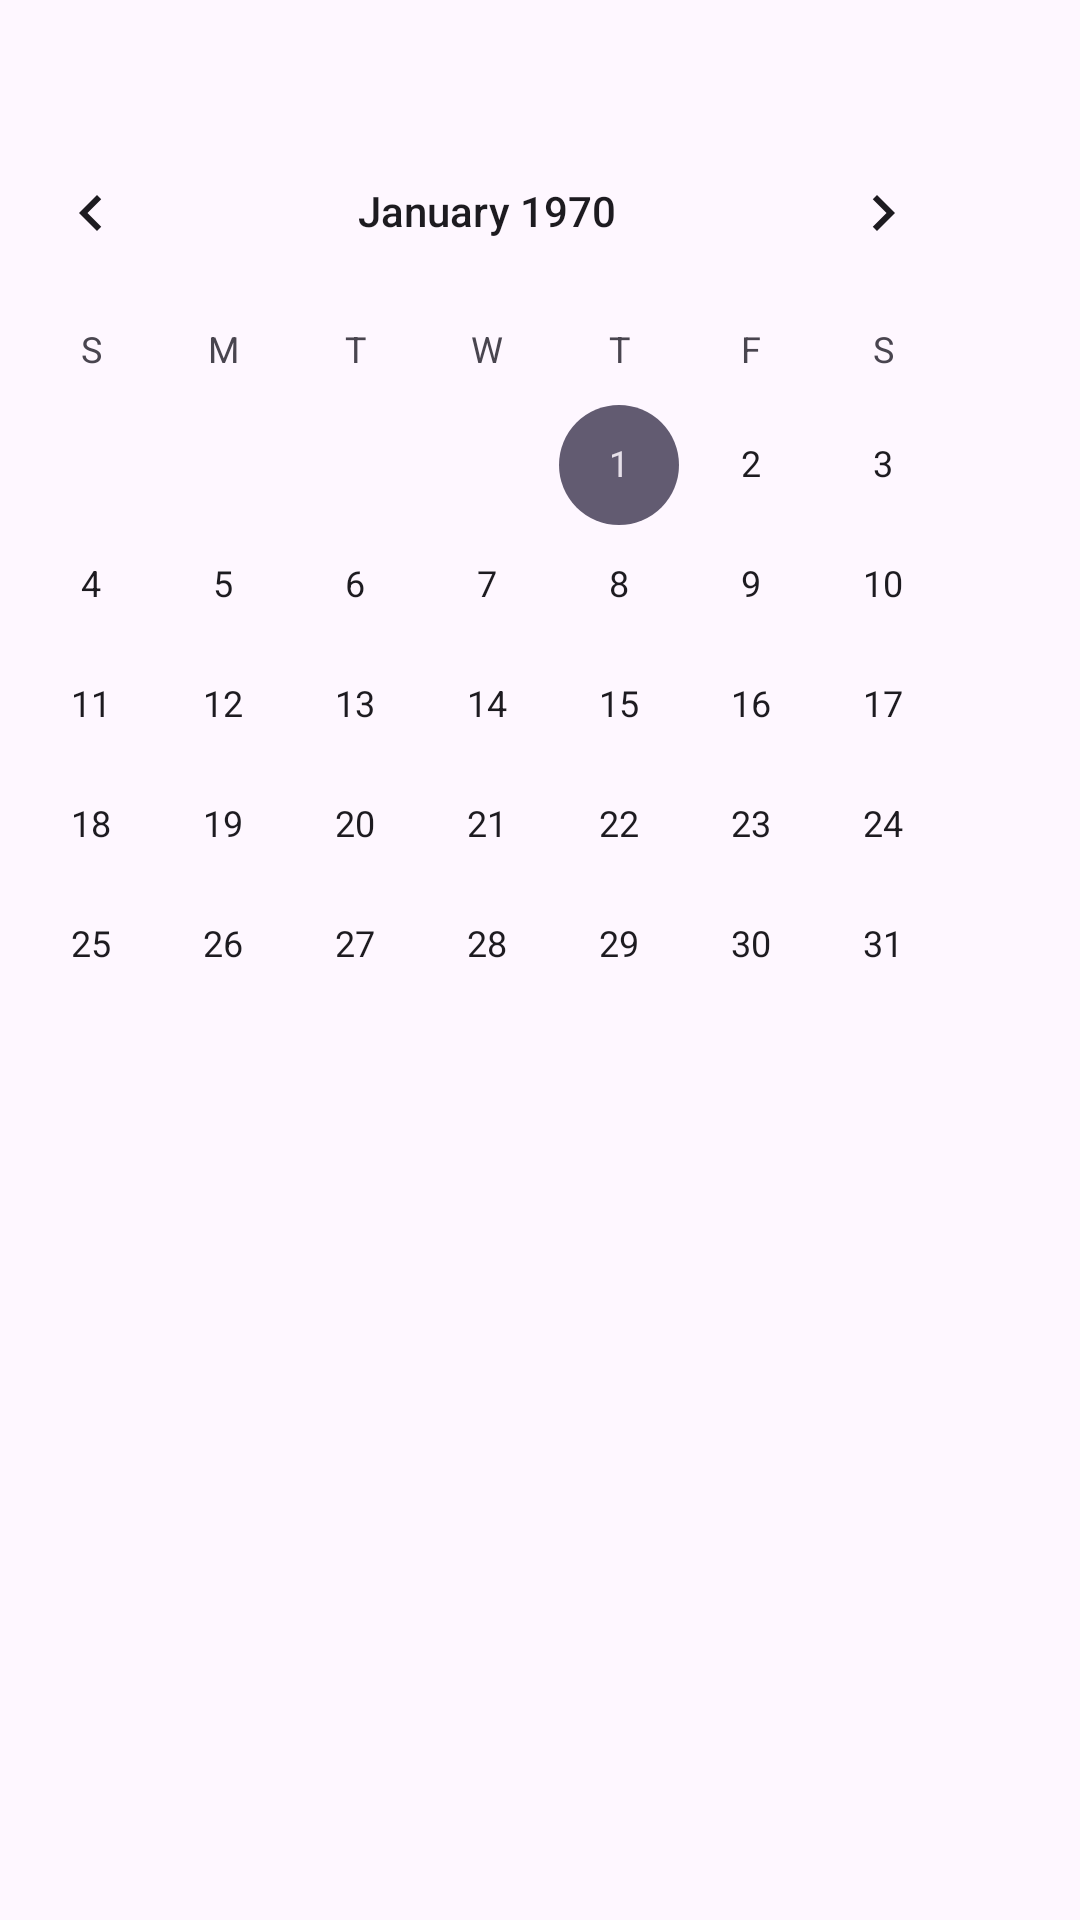

Reconstruct the res/layout file that produces this screen, plus the resources it refers to.
<!-- AndroidManifest.xml: application theme Theme.Pypl2 -->
<!-- res/layout/activity_calendar.xml -->
<?xml version="1.0" encoding="utf-8"?>
<androidx.constraintlayout.widget.ConstraintLayout xmlns:android="http://schemas.android.com/apk/res/android"
    xmlns:app="http://schemas.android.com/apk/res-auto"
    xmlns:tools="http://schemas.android.com/tools"
    android:id="@+id/main"
    android:layout_width="match_parent"
    android:layout_height="match_parent"
    tools:context=".CalendarActivity">

    <CalendarView
        android:id="@+id/calendarView"
        android:layout_width="wrap_content"
        android:layout_height="wrap_content"
        android:layout_marginTop="37dp"
        android:layout_marginEnd="24dp"
        app:layout_constraintEnd_toEndOf="parent"
        app:layout_constraintTop_toTopOf="parent" />
</androidx.constraintlayout.widget.ConstraintLayout>
<!-- resources referenced by this layout -->
<resources>
  <style name="Theme.Pypl2" parent="Base.Theme.Pypl2" />
  <style name="Base.Theme.Pypl2" parent="Theme.Material3.DayNight.NoActionBar">
          
          
      </style>
</resources>
